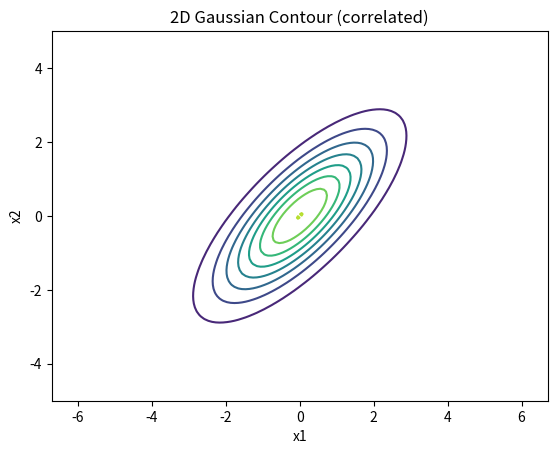

Python code for this plot:
# -*- coding: utf-8 -*-
"""
물고기 5마리 x (길이, 무게) 2개 특성 데이터

출처: 「Zero to 머신러닝 딥러닝 Master」 (WikiDocs https://wikidocs.net/book/21464)
원고: 04권  신경망과 딥러닝 이론/04-06장 이미지 생성 모델의 원리/04-06-03 다변량 정규 분포 — 이미지를 위한 분포.md

책에 실린 코드 블록을 순서대로 모은 스크립트입니다. (# %% 셀 구분은 VS Code / Jupytext 에서 셀로 인식됩니다)
"""

# %% [Block 1] 이미지가 왜 다변량 데이터인가
import numpy as np  # NumPy: 배열/행렬 연산 핵심 라이브러리

# 물고기 5마리 x (길이, 무게) 2개 특성 데이터
data = np.array([
    [30, 500],
    [32, 520],
    [28, 470],
    [31, 505],
    [29, 480],
])

print("shape:", data.shape)   # (5, 2) → 5개의 샘플, 각 샘플은 2차원 벡터
print("axis=0 방향 평균:", data.mean(axis=0))  # 각 "열"(특성)별 평균 -> [30.  495.]
print("axis=1 방향 평균:", data.mean(axis=1))  # 각 "행"(샘플)별 평균

reshaped = data.reshape(2, 5)  # 원소 개수(10개)는 그대로, 배치만 재구성
print("reshape 결과 shape:", reshaped.shape)   # (2, 5)


# %% [Block 2] 직관적 의미
import numpy as np
import matplotlib.pyplot as plt

def multivariate_gaussian_pdf(pos, mu, sigma):
    """
    2차원 정규분포의 확률밀도를 계산합니다.

    비유:
    등산로 지도에서, 특정 좌표(pos)가 산 정상(mu)에서
    얼마나 "표준화된 거리"만큼 떨어져 있는지 계산해서
    그 지점의 높이(확률밀도)를 알려주는 함수입니다.

    인자:
        pos   : (..., 2) shape, 확률밀도를 계산할 좌표들
        mu    : (2,) shape, 평균 벡터
        sigma : (2,2) shape, 공분산 행렬
    """
    d = mu.shape[0]                       # 차원 수 (여기서는 2)
    sigma_inv = np.linalg.inv(sigma)      # 공분산 행렬의 역행렬 계산
    sigma_det = np.linalg.det(sigma)      # 공분산 행렬의 행렬식 계산
    norm_const = 1.0 / (np.sqrt((2*np.pi)**d * sigma_det))  # 정규화 상수

    diff = pos - mu                       # (x - mu), 평균으로부터의 차이 벡터
    # 마할라노비스 거리 제곱: diff^T @ Sigma^-1 @ diff 를 배치로 계산
    exponent = -0.5 * np.einsum('...i,ij,...j->...', diff, sigma_inv, diff)
    return norm_const * np.exp(exponent)

# 그리드(격자) 생성: -5 ~ 5 범위를 100x100으로 촘촘히 나눔
x1 = np.linspace(-5, 5, 100)
x2 = np.linspace(-5, 5, 100)
X1, X2 = np.meshgrid(x1, x2)               # (100,100) 격자 좌표
pos = np.dstack((X1, X2))                  # (100,100,2) 형태로 좌표쌍 결합

mu = np.array([0.0, 0.0])                  # 평균 벡터: 원점이 중심
sigma = np.array([[2.0, 1.5],
                   [1.5, 2.0]])            # 비대각 원소가 있는 공분산 행렬

Z = multivariate_gaussian_pdf(pos, mu, sigma)   # 모든 격자점의 확률밀도

plt.contour(X1, X2, Z, levels=8, cmap='viridis')  # 등고선 그리기
plt.xlabel('x1'); plt.ylabel('x2')
plt.title('2D Gaussian Contour (correlated)')
plt.axis('equal')
plt.show()


# %% [Block 3] 구현 관점
import numpy as np

np.random.seed(0)

# 진짜(true) 파라미터를 정해두고, 그로부터 데이터를 200개 생성
true_mu = np.array([2.0, 5.0])
true_sigma = np.array([[3.0, 1.2],
                        [1.2, 1.0]])

data = np.random.multivariate_normal(true_mu, true_sigma, size=200)  # (200, 2)

# ---- MLE로 mu, sigma 추정 ----
mu_hat = data.mean(axis=0)          # 표본평균 벡터: (2,)

diff = data - mu_hat                # 각 샘플의 평균으로부터의 편차: (200, 2)
# 외적의 평균 = diff^T @ diff / n  (모든 샘플에 대한 외적 합을 n으로 나눈 것)
sigma_hat = (diff.T @ diff) / data.shape[0]   # (2, 2)

print("실제 mu   :", true_mu)
print("추정 mu_hat:", mu_hat.round(2))
print()
print("실제 Sigma:\n", true_sigma)
print("추정 Sigma_hat:\n", sigma_hat.round(2))


# %% [Block 4] 코드 상세 분석
def sample_covariance(data):
    mu = data.mean(axis=0)      # (d,)
    diff = data - mu            # (n, d), 브로드캐스팅으로 각 행에서 mu를 뺌
    return (diff.T @ diff) / data.shape[0]   # (d, d)
